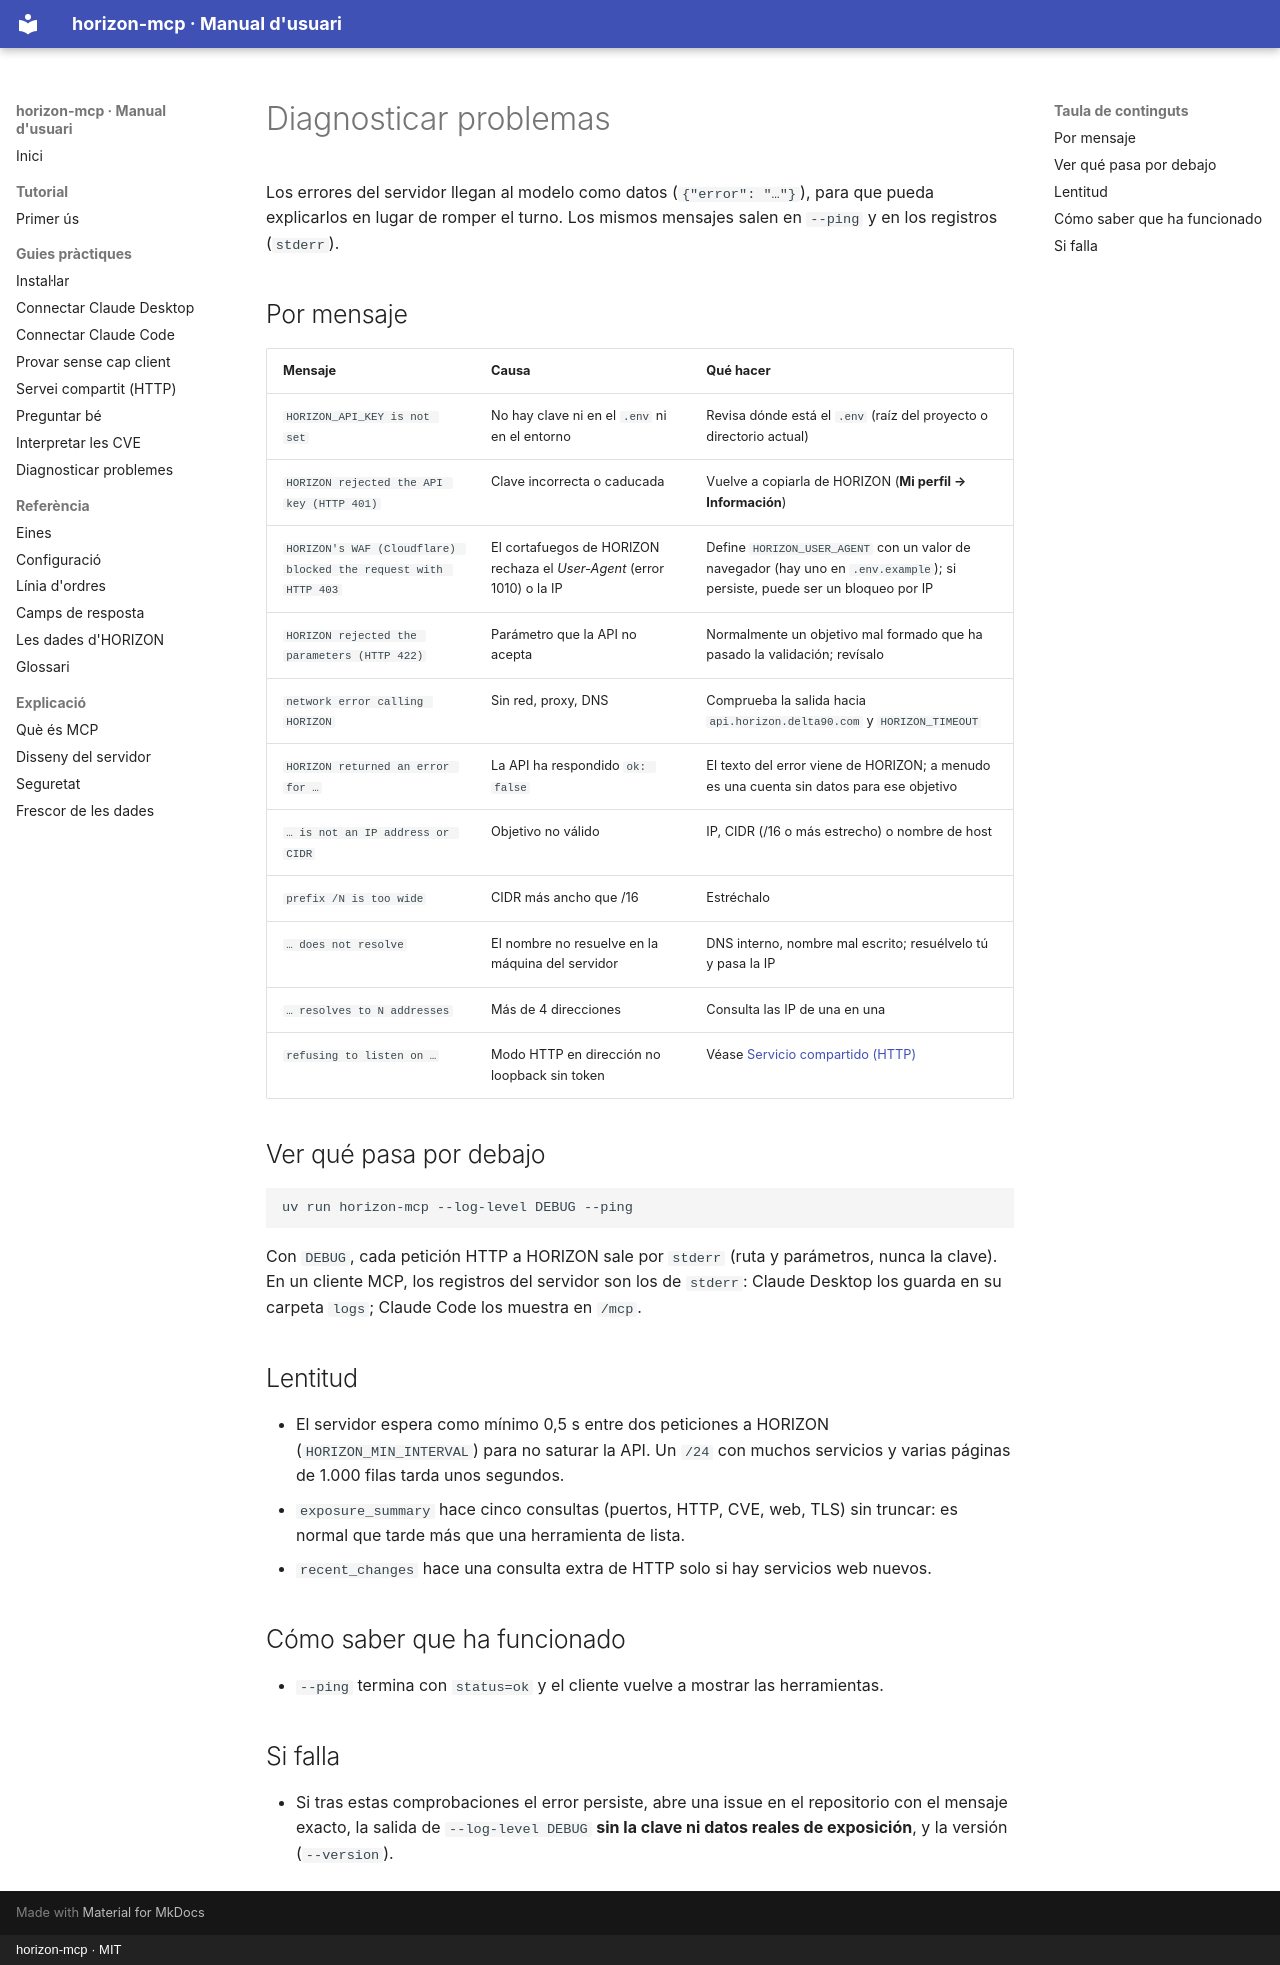

repository: mesalles/horizon-mcp · page: guies/diagnosticar.es/index.html · generator: mkdocs · copyright: horizon-mcp · MIT

# Diagnosticar problemas

Los errores del servidor llegan al modelo como datos (`{"error": "…"}`), para que pueda
explicarlos en lugar de romper el turno. Los mismos mensajes salen en `--ping` y en los
registros (`stderr`).

## Por mensaje

| Mensaje | Causa | Qué hacer |
|---|---|---|
| `HORIZON_API_KEY is not set` | No hay clave ni en el `.env` ni en el entorno | Revisa dónde está el `.env` (raíz del proyecto o directorio actual) |
| `HORIZON rejected the API key (HTTP 401)` | Clave incorrecta o caducada | Vuelve a copiarla de HORIZON (**Mi perfil → Información**) |
| `HORIZON's WAF (Cloudflare) blocked the request with HTTP 403` | El cortafuegos de HORIZON rechaza el *User-Agent* (error 1010) o la IP | Define `HORIZON_USER_AGENT` con un valor de navegador (hay uno en `.env.example`); si persiste, puede ser un bloqueo por IP |
| `HORIZON rejected the parameters (HTTP 422)` | Parámetro que la API no acepta | Normalmente un objetivo mal formado que ha pasado la validación; revísalo |
| `network error calling HORIZON` | Sin red, proxy, DNS | Comprueba la salida hacia `api.horizon.delta90.com` y `HORIZON_TIMEOUT` |
| `HORIZON returned an error for …` | La API ha respondido `ok: false` | El texto del error viene de HORIZON; a menudo es una cuenta sin datos para ese objetivo |
| `… is not an IP address or CIDR` | Objetivo no válido | IP, CIDR (/16 o más estrecho) o nombre de host |
| `prefix /N is too wide` | CIDR más ancho que /16 | Estréchalo |
| `… does not resolve` | El nombre no resuelve en la máquina del servidor | DNS interno, nombre mal escrito; resuélvelo tú y pasa la IP |
| `… resolves to N addresses` | Más de 4 direcciones | Consulta las IP de una en una |
| `refusing to listen on …` | Modo HTTP en dirección no loopback sin token | Véase [Servicio compartido (HTTP)](servei-compartit.md) |

## Ver qué pasa por debajo

```bash
uv run horizon-mcp --log-level DEBUG --ping
```

Con `DEBUG`, cada petición HTTP a HORIZON sale por `stderr` (ruta y parámetros, nunca la
clave). En un cliente MCP, los registros del servidor son los de `stderr`: Claude Desktop los
guarda en su carpeta `logs`; Claude Code los muestra en `/mcp`.

## Lentitud

- El servidor espera como mínimo 0,5 s entre dos peticiones a HORIZON
  (`HORIZON_MIN_INTERVAL`) para no saturar la API. Un `/24` con muchos servicios y varias
  páginas de 1.000 filas tarda unos segundos.
- `exposure_summary` hace cinco consultas (puertos, HTTP, CVE, web, TLS) sin truncar: es
  normal que tarde más que una herramienta de lista.
- `recent_changes` hace una consulta extra de HTTP solo si hay servicios web nuevos.

## Cómo saber que ha funcionado

- `--ping` termina con `status=ok` y el cliente vuelve a mostrar las herramientas.

## Si falla

- Si tras estas comprobaciones el error persiste, abre una issue en el repositorio con el
  mensaje exacto, la salida de `--log-level DEBUG` **sin la clave ni datos reales de
  exposición**, y la versión (`--version`).
